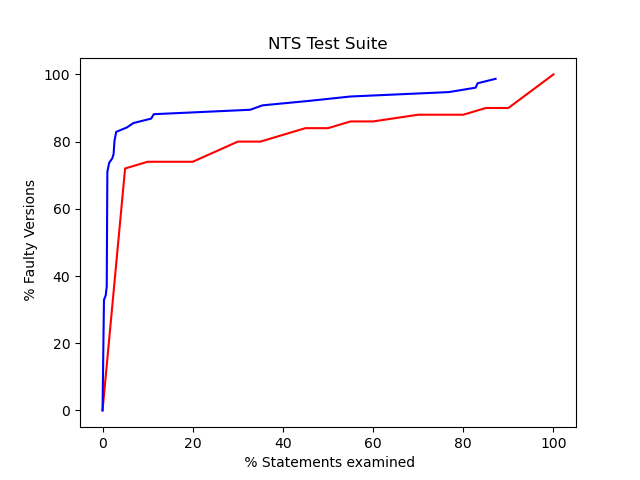

The table this chart was drawn from, first rows:
ratio, x, y
0.00232, 1, 431
0.009281, 4, 431
0.00232, 1, 431
0.00232, 1, 431
0.00232, 1, 431
0.4571, 197, 431
0.00232, 1, 431
0.00232, 1, 431
0.00232, 1, 431
0.768, 331, 431
0.009281, 4, 431
0.00232, 1, 431
0.00232, 1, 431
0.00232, 1, 431
0.00232, 1, 431
0.1137, 49, 431
0.006961, 3, 431
0.00232, 1, 431
0.5499, 237, 431
0.00232, 1, 431
0.00232, 1, 431
0.00232, 1, 431
0.00232, 1, 431
0.00232, 1, 431
0.0101, 1, 99
0.0101, 1, 99
0.0101, 1, 99
0.0303, 3, 99
0.0303, 3, 99
0.0101, 1, 99
0.01075, 1, 93
0.01075, 1, 93
0.01075, 1, 93
0.01075, 1, 93
0.02151, 2, 93
0.01075, 1, 93
0.01075, 1, 93
0.01075, 1, 93
0.01075, 1, 93
0.01075, 1, 93
0.3548, 33, 93
0.01075, 1, 93
0.01075, 1, 93
0.01075, 1, 93
0.01075, 1, 93
0.01075, 1, 93
0.01075, 1, 93
0.01075, 1, 93
0.01075, 1, 93
0.01075, 1, 93
0.01075, 1, 93
0.01075, 1, 93
0.01075, 1, 93
0.01075, 1, 93
0.02655, 6, 226
0.8319, 188, 226
0.8982, 203, 226
0.3274, 74, 226
0.02655, 6, 226
0.8717, 197, 226
... 16 more rows
